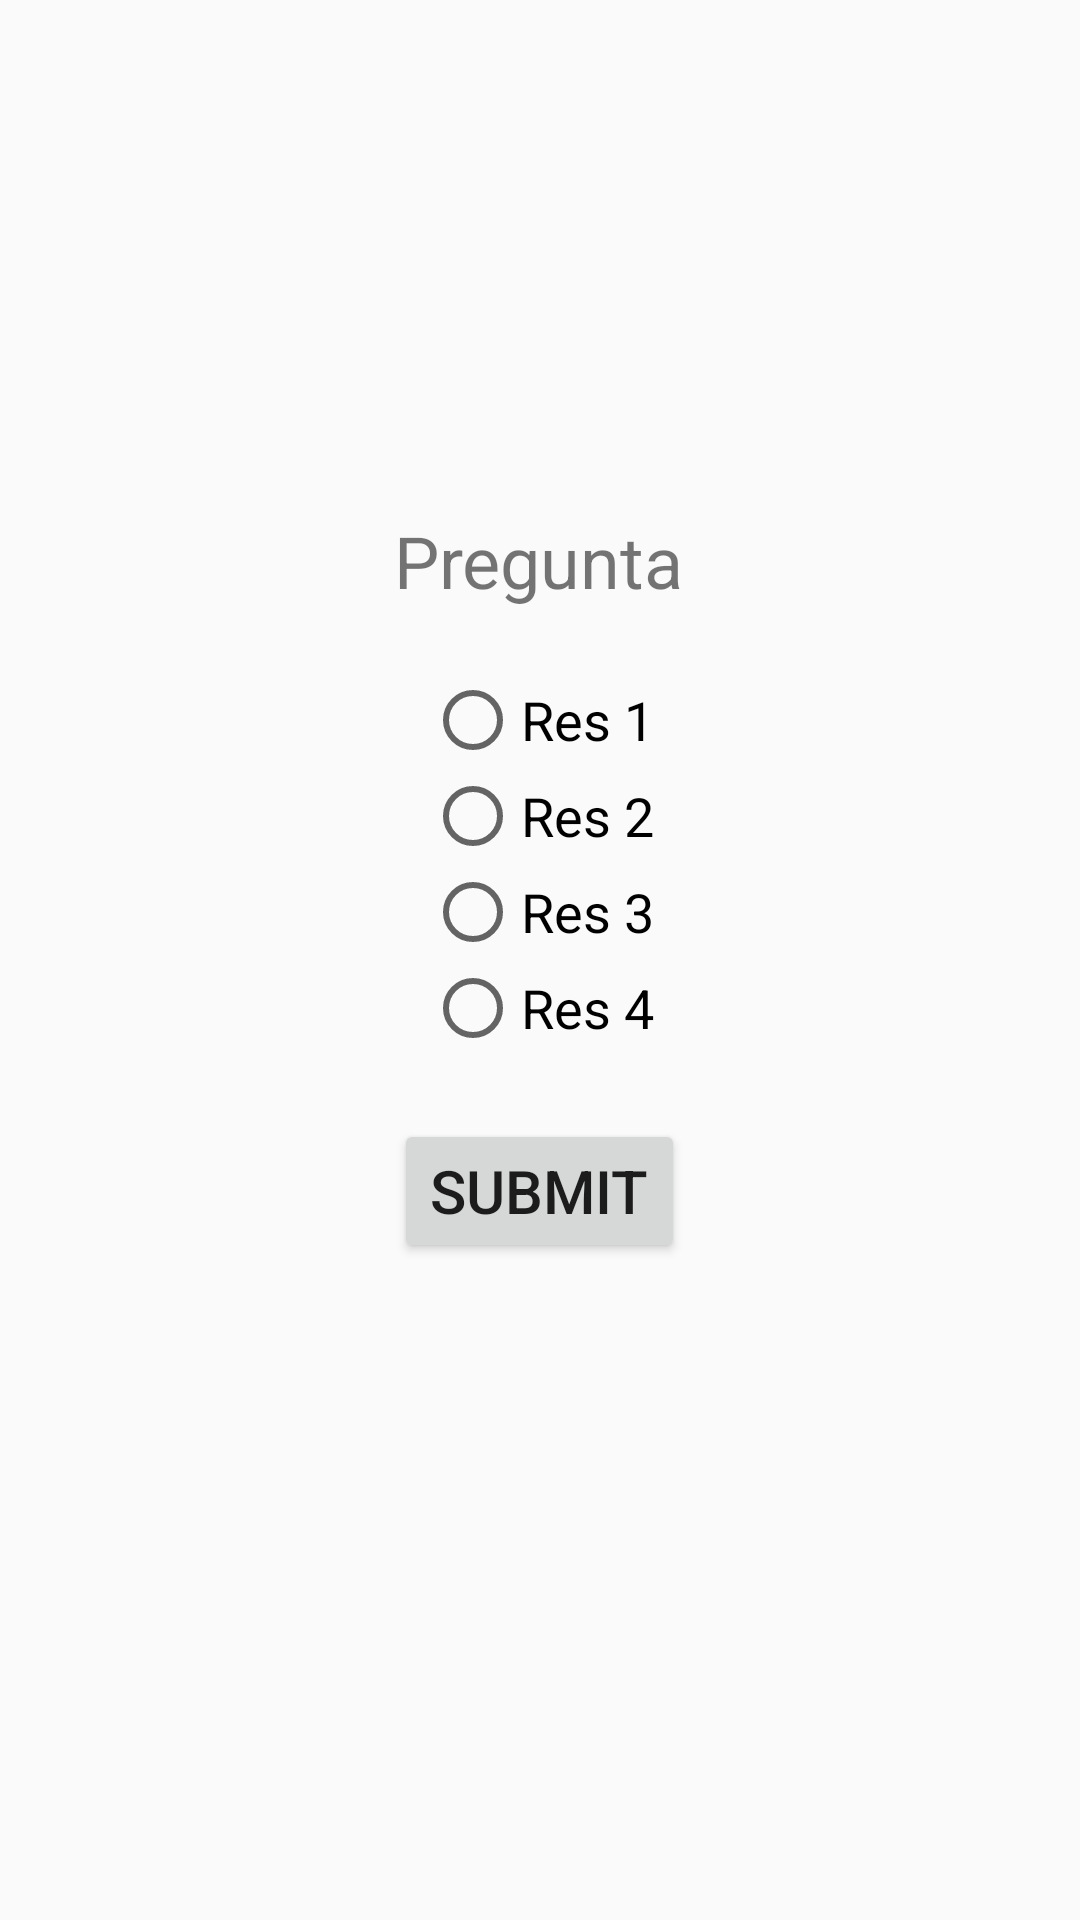

Write the Android layout XML for this screen, with the resource values it uses.
<!-- AndroidManifest.xml: application theme AppTheme.NoActionBar -->
<!-- res/layout/game_fragment.xml -->
<?xml version="1.0" encoding="utf-8"?>
<LinearLayout xmlns:android="http://schemas.android.com/apk/res/android"
    xmlns:tools="http://schemas.android.com/tools"
    android:layout_width="match_parent"
    android:layout_height="match_parent"
    tools:context=".base.ui.game.GameFragment" android:orientation="vertical">



    <ImageView
        android:id="@+id/imgQuestion"
        android:layout_width="wrap_content"
        android:layout_height="match_parent"
        android:src="@drawable/android_trivia"
        android:layout_weight="2.75"
        android:layout_gravity="center"></ImageView>

    <LinearLayout
        android:id="@+id/llQuestion"
        android:layout_width="wrap_content"
        android:layout_height="match_parent"
        android:layout_weight="1"
        android:orientation="vertical"
        android:layout_gravity="center">

    <TextView
        android:id="@+id/lblQuestion"
        android:layout_width="wrap_content"
        android:layout_height="wrap_content"
        android:textSize="24sp"
        android:text="Pregunta"
        android:layout_gravity="center"></TextView>

    <RadioGroup
        android:id="@+id/rgrAnswers"
        android:layout_width="wrap_content"
        android:layout_height="wrap_content"
        android:layout_gravity="center"
        android:layout_marginVertical="21dp">

        <RadioButton
            android:id="@+id/rdA1"
            android:layout_width="wrap_content"
            android:layout_height="wrap_content"
            android:text="Res 1"
            android:textSize="18sp">

        </RadioButton>

        <RadioButton
            android:id="@+id/rdA2"
            android:layout_width="wrap_content"
            android:layout_height="wrap_content"
            android:text="Res 2"
            android:textSize="18sp">

        </RadioButton>

        <RadioButton
            android:id="@+id/rdA3"
            android:layout_width="wrap_content"
            android:layout_height="wrap_content"
            android:text="Res 3"
            android:textSize="18sp">

        </RadioButton>

        <RadioButton
            android:id="@+id/rdA4"
            android:layout_width="wrap_content"
            android:layout_height="wrap_content"
            android:text="Res 4"
            android:textSize="18sp">

        </RadioButton>



    </RadioGroup>
    <Button
        android:id="@+id/btnSubmit"
        android:layout_width="wrap_content"
        android:layout_height="wrap_content"
        android:text="@string/game_btnSubmit"
        android:layout_gravity="center"
        android:textSize="20sp"/>

    </LinearLayout>

</LinearLayout>
<!-- resources referenced by this layout -->
<resources>
  <string name="game_btnSubmit">Submit</string>
  <style name="AppTheme.NoActionBar">
  
          <item name="windowActionBar">false</item>
  
          <item name="windowNoTitle">true</item>
  
      </style>
  
      ​
</resources>
